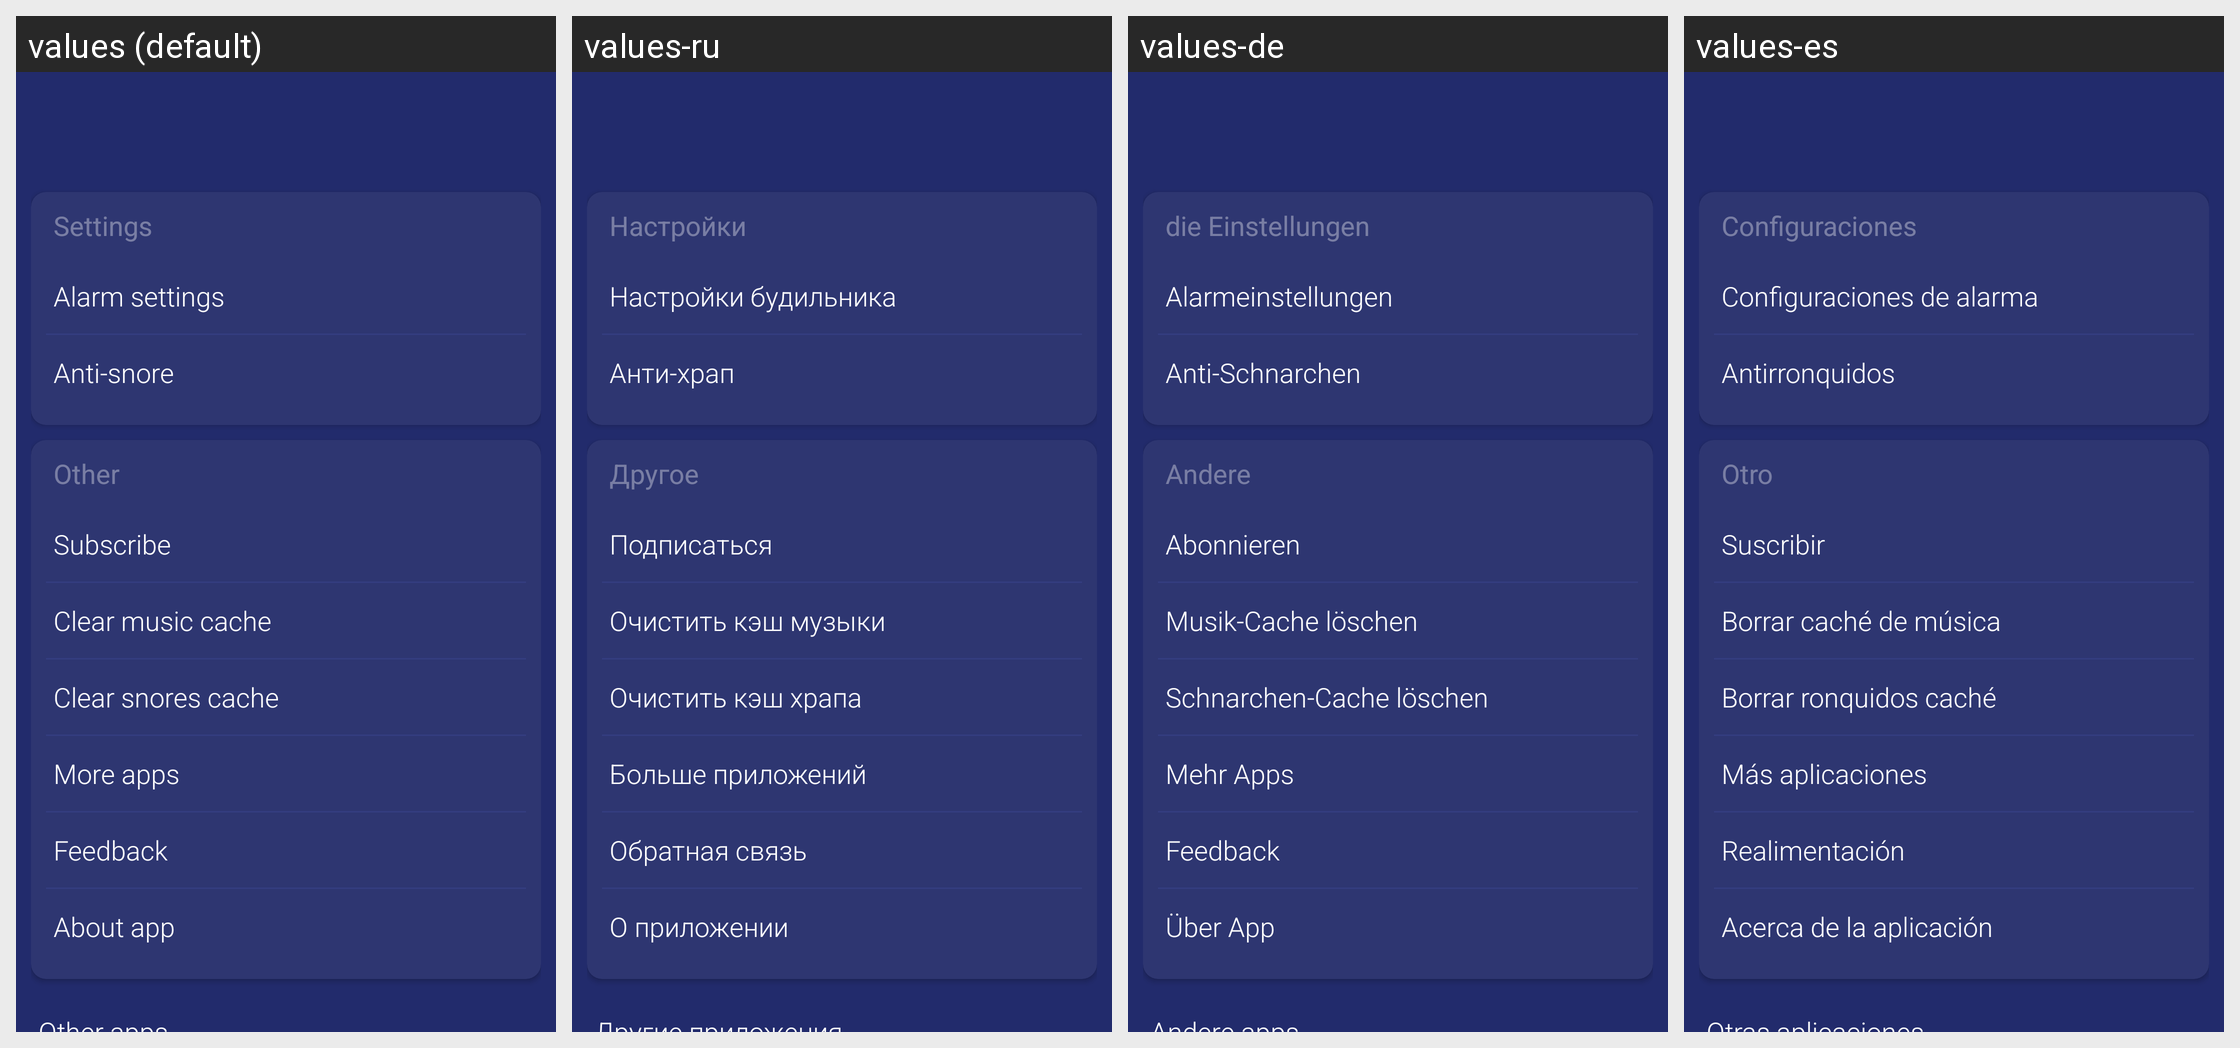

Strings drawn on this Android screen and how each of the app's shown locales translates them:
Android screen res/layout/fragment_more.xml rendered under 4 locales, left to right: values (default), values-ru, values-de, values-es. Device: Nexus 5 (rendered at 1080×1920; each locale shown at half size, 540×960, under a caption strip naming it); theme AppTheme.
Strings drawn on this screen, with the default value and each locale's value (text and hints the layout hard-codes, and strings that could not be matched under every locale, appear in the picture but are not listed):

settings
  values: Settings
  values-ru: Настройки
  values-de: die Einstellungen
  values-es: Configuraciones

alarm_settings
  values: Alarm settings
  values-ru: Настройки будильника
  values-de: Alarmeinstellungen
  values-es: Configuraciones de alarma

anti_snore
  values: Anti-snore
  values-ru: Анти-храп
  values-de: Anti-Schnarchen
  values-es: Antirronquidos

other
  values: Other
  values-ru: Другое
  values-de: Andere
  values-es: Otro

subscribe
  values: Subscribe
  values-ru: Подписаться
  values-de: Abonnieren
  values-es: Suscribir

clear_music
  values: Clear music cache
  values-ru: Очистить кэш музыки
  values-de: Musik-Cache löschen
  values-es: Borrar caché de música

clear_snores
  values: Clear snores cache
  values-ru: Очистить кэш храпа
  values-de: Schnarchen-Cache löschen
  values-es: Borrar ronquidos caché

more_apps
  values: More apps
  values-ru: Больше приложений
  values-de: Mehr Apps
  values-es: Más aplicaciones

feedback
  values: Feedback
  values-ru: Обратная связь
  values-de: Feedback
  values-es: Realimentación

about_app
  values: About app
  values-ru: О приложении
  values-de: Über App
  values-es: Acerca de la aplicación
